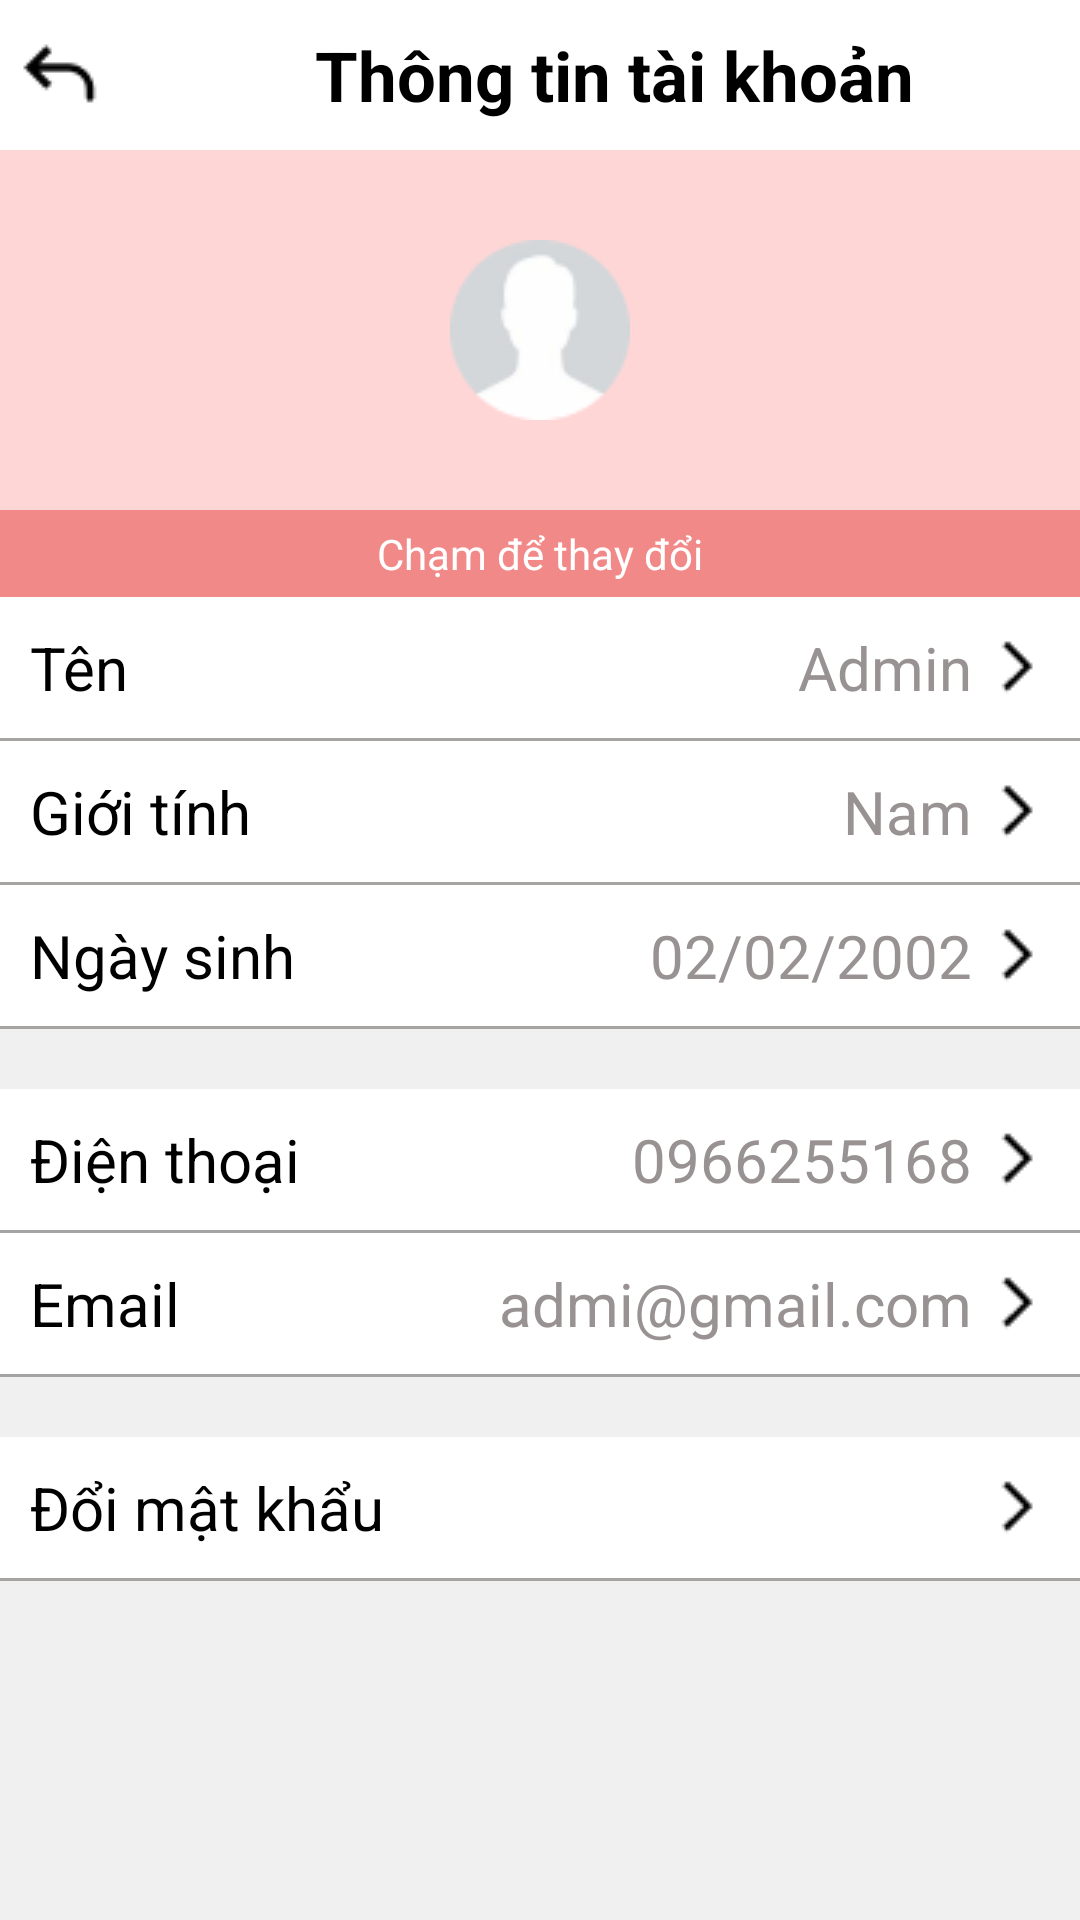

This screen was rendered from an Android layout file. Write that file and the resources it references.
<!-- AndroidManifest.xml: application theme Theme.PRO1121_DU_AN_01_NHOM_07 -->
<!-- res/layout/frag_thong_tin_tk.xml -->
<?xml version="1.0" encoding="utf-8"?>
<LinearLayout xmlns:android="http://schemas.android.com/apk/res/android"
    android:orientation="vertical"
    android:layout_width="match_parent"
    android:layout_height="match_parent"
    android:background="#F1F0F0"
    >

    <LinearLayout
        android:layout_width="match_parent"
        android:layout_height="wrap_content"
        android:background="@color/white"
        android:orientation="horizontal">

        <ImageView
            android:id="@+id/img_back_tk"
            android:layout_width="wrap_content"
            android:layout_height="50dp"
            android:layout_marginLeft="5dp"
            android:src="@drawable/back"/>
        <TextView
            android:layout_width="wrap_content"
            android:layout_height="wrap_content"
            android:text="Thông tin tài khoản"
            android:textColor="@color/black"
            android:textStyle="bold"
            android:textSize="23sp"
            android:layout_gravity="center_vertical"
            android:layout_marginStart="70dp"
            />
    </LinearLayout>
    <LinearLayout
        android:layout_width="match_parent"
        android:layout_height="wrap_content"
        android:orientation="vertical"
        android:background="#FFD6D6"
        >
        <ImageView
            android:id="@+id/img_avatar_tk"
            android:layout_width="wrap_content"
            android:layout_height="wrap_content"
            android:src="@drawable/avatar_tk"
            android:layout_gravity="center_horizontal"
            android:padding="30dp"/>
    </LinearLayout>
    <LinearLayout
        android:layout_width="match_parent"
        android:layout_height="wrap_content"
        android:background="#F28989"
        android:gravity="center"
        >
        <TextView
            android:layout_width="wrap_content"
            android:layout_height="wrap_content"
            android:text="Chạm để thay đổi"
            android:padding="5dp"
            android:textColor="@color/white"/>
    </LinearLayout>
    <LinearLayout
        android:id="@+id/linear_ten"
        android:layout_width="match_parent"
        android:layout_height="wrap_content"
        android:orientation="horizontal"
        android:padding="10dp"
        android:background="@color/white"
        >
        <TextView
            android:layout_width="0dp"
            android:layout_height="wrap_content"
            android:layout_weight="1"
            android:text="Tên"
            android:textColor="@color/black"
            android:textSize="20sp"/>
        <TextView
            android:id="@+id/tv_ten"
            android:layout_width="wrap_content"
            android:layout_height="wrap_content"
            android:text="Admin"
            android:textSize="20sp"
            android:layout_marginRight="5dp"
            android:textColor="#989292"/>
        <ImageView
            android:layout_width="wrap_content"
            android:layout_height="wrap_content"
            android:layout_gravity="center_vertical"
            android:src="@drawable/so_sang"/>
    </LinearLayout>
    <TextView
        android:layout_width="match_parent"
        android:layout_height="1dp"
        android:background="#A6A3A3"/>
    <LinearLayout
        android:id="@+id/linear_gioiTinh"
        android:layout_width="match_parent"
        android:layout_height="wrap_content"
        android:orientation="horizontal"
        android:padding="10dp"
        android:background="@color/white"

        >
        <TextView
            android:layout_width="0dp"
            android:layout_height="wrap_content"
            android:layout_weight="1"
            android:text="Giới tính"
            android:textColor="@color/black"
            android:textSize="20sp"/>
        <TextView
            android:id="@+id/tv_gioiTinh"
            android:layout_width="wrap_content"
            android:layout_height="wrap_content"
            android:text="Nam"
            android:textSize="20sp"
            android:layout_marginRight="5dp"
            android:textColor="#989292"/>
        <ImageView
            android:layout_width="wrap_content"
            android:layout_height="wrap_content"
            android:layout_gravity="center_vertical"
            android:src="@drawable/so_sang"/>
    </LinearLayout>
    <TextView
        android:layout_width="match_parent"
        android:layout_height="1dp"
        android:background="#A6A3A3"/>
    <LinearLayout
        android:id="@+id/linear_ngaySinh"
        android:layout_width="match_parent"
        android:layout_height="wrap_content"
        android:orientation="horizontal"
        android:padding="10dp"
        android:background="@color/white"

        >
        <TextView
            android:layout_width="0dp"
            android:layout_height="wrap_content"
            android:layout_weight="1"
            android:text="Ngày sinh"
            android:textColor="@color/black"
            android:textSize="20sp"/>
        <TextView
            android:id="@+id/tv_ngaySinh"
            android:layout_width="wrap_content"
            android:layout_height="wrap_content"
            android:text="02/02/2002"
            android:textSize="20sp"
            android:layout_marginRight="5dp"
            android:textColor="#989292"/>
        <ImageView
            android:layout_width="wrap_content"
            android:layout_height="wrap_content"
            android:layout_gravity="center_vertical"
            android:src="@drawable/so_sang"/>
    </LinearLayout>
    <TextView
        android:layout_width="match_parent"
        android:layout_height="1dp"
        android:background="#A6A3A3"/>
    <LinearLayout
        android:id="@+id/linear_sdt"
        android:layout_width="match_parent"
        android:layout_height="wrap_content"
        android:orientation="horizontal"
        android:padding="10dp"
        android:layout_marginTop="20dp"
        android:background="@color/white"

        >
        <TextView
            android:layout_width="0dp"
            android:layout_height="wrap_content"
            android:layout_weight="1"
            android:text="Điện thoại"
            android:textColor="@color/black"
            android:textSize="20sp"/>
        <TextView
            android:id="@+id/tv_sdt"
            android:layout_width="wrap_content"
            android:layout_height="wrap_content"
            android:text="0966255168"
            android:textSize="20sp"
            android:layout_marginRight="5dp"
            android:textColor="#989292"/>
        <ImageView
            android:layout_width="wrap_content"
            android:layout_height="wrap_content"
            android:layout_gravity="center_vertical"
            android:src="@drawable/so_sang"/>
    </LinearLayout>
    <TextView
        android:layout_width="match_parent"
        android:layout_height="1dp"
        android:background="#A6A3A3"/>
    <LinearLayout
        android:id="@+id/linear_email"
        android:layout_width="match_parent"
        android:layout_height="wrap_content"
        android:orientation="horizontal"
        android:padding="10dp"
        android:background="@color/white"

        >
        <TextView
            android:layout_width="0dp"
            android:layout_height="wrap_content"
            android:layout_weight="1"
            android:text="Email"
            android:textColor="@color/black"
            android:textSize="20sp"/>
        <TextView
            android:id="@+id/tv_email"
            android:layout_width="wrap_content"
            android:layout_height="wrap_content"
            android:text="admi@gmail.com"
            android:textSize="20sp"
            android:layout_marginRight="5dp"
            android:textColor="#989292"/>
        <ImageView
            android:layout_width="wrap_content"
            android:layout_height="wrap_content"
            android:layout_gravity="center_vertical"
            android:src="@drawable/so_sang"/>
    </LinearLayout>
    <TextView
        android:layout_width="match_parent"
        android:layout_height="1dp"
        android:background="#A6A3A3"/>
    <LinearLayout
        android:id="@+id/linear_doi_mk"
        android:layout_width="match_parent"
        android:layout_height="wrap_content"
        android:orientation="horizontal"
        android:padding="10dp"
        android:background="@color/white"
        android:layout_marginTop="20dp"
        >
        <TextView
            android:layout_width="0dp"
            android:layout_height="wrap_content"
            android:layout_weight="1"
            android:text="Đổi mật khẩu"
            android:textColor="@color/black"
            android:textSize="20sp"/>

        <ImageView
            android:layout_width="wrap_content"
            android:layout_height="wrap_content"
            android:layout_gravity="center_vertical"
            android:src="@drawable/so_sang"/>
    </LinearLayout>
    <TextView
        android:layout_width="match_parent"
        android:layout_height="1dp"
        android:background="#A6A3A3"/>

</LinearLayout>
<!-- resources referenced by this layout -->
<resources>
  <!-- drawable avatar_tk: png bitmap (drawable, 2311 bytes) -->
  <!-- drawable back: png bitmap (drawable, 303 bytes) -->
  <!-- drawable so_sang: png bitmap (drawable, 214 bytes) -->
  <style name="Theme.PRO1121_DU_AN_01_NHOM_07" parent="Base.Theme.PRO1121_DU_AN_01_NHOM_07" />
  <style name="Base.Theme.PRO1121_DU_AN_01_NHOM_07" parent="Theme.Material3.DayNight.NoActionBar">
          
          
      </style>
  <!-- not gathered from this repository: default colours our renderer supplied (Android Studio template values) -->
  <color name="black">#FF000000</color>
  <color name="white">#FFFFFFFF</color>
</resources>
